pico-8 play session: mixed d-pad (fixed 12-tick cycle)

[t = 6 s] mixed d-pad (1.2s cycle ×~5): → ← ↑ ↓ + 🅾/❎ taps, ~6s
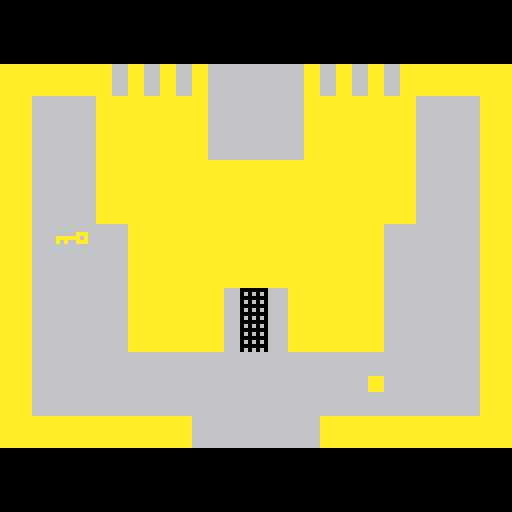

pico-8 cartridge
version 8
__lua__
--picolossal adventure
--version 2.0
--by mike killewald

--evil magician pixel art and animation by don behm
--add/drop sounds by dw817 (david w.)
--string->table unpacker by cheepicus

--a remake of and tribute to adventure by warren robinett for the atari video computer system

--code structure, construct definitions, sprite movement, collision, and animation routines copied from and/or
--very heavily influenced by dom8verse (by haunted tie)

--change log:
--2.0 code cleanup, token savings, changed chalice and secret room color cycle routines,
--    changed message in secret room, added new secrets with new ending and extended storyline,
--    added timer and statistics for new ending. 
--1.6 added collision flicker, grab object inside wall at edge of wall fix,
--    movement in belly of the beast fix, bridge grab-in-use fix, string->table unpacker provided
--    by cheepicus (thanks!!!), code clean up, and token reduction
--1.5 add/drop sound effect correction by dw817 (thanks, dude!)
--1.4 in game menu created, fix to black castle maze, nmsg transparency
--1.3 difficulty switch init fix, blue maze fix, code cleanup
--1.2 exits to nowhere peek fix
--1.1 exits to nowhere fix
--1.0 first release

debugstring = ""

-- wall sprite flags
fwall,hwall=0,1 -- full wall (red sprite flag), half wall (orange sprite flag)

-- color lists
allc,dragc={0,1,2,3,4,5,7,8,9,10,11,12,13,14,15},{0,1,2,4,7,9,13,14,15}

-- skin buffer for collision detection
skin=0.001

-- begin object constructs
_ball=function(rm,x,y)
	local obj=createobj(rm,x,y)
	obj.prm,obj.py,obj.hit.w,obj.hit.h,obj.spd=k[rm],y,4,4,2
	
	obj.update=function(this) 
		this.dir={x=0,y=0}
		-- player input detections
		if not displaymenu then
			if (btnp(5) and btnp(4)) displaymenu=true
			if (btn(0) and not btn(1)) this.dir.x=-1
			if (btn(1) and not btn(0)) this.dir.x=1
			if (btn(2) and not btn(3)) this.dir.y=-1
			if (btn(3) and not btn(2)) this.dir.y=1
			if btnp(4) and not btn(5) and obj.eqp then
				-- drop object at current position and play sound effect.
				obj.eqp=false
				sfx(1)
			end
		else
			-- in-game menu input detection
			if (btnp(0) or btnp(1)) displaymenu=false activeline=0
			if (btnp(2)) activeline-=1
			if (btnp(3)) activeline+=1
		end
		this.grab(this)
		-- added a small window where knubberrub is not grabbable by the player
		if ((knubberrub.fedup==0 or knubberrub.fedup>8) and not knubberrub.t and collide(this,knubberrub)) grab(this,knubberrub)
		if not this.dead then
			if exit(this) then
				scr=this.rm.scr
				if (wall(this) and not collide(this,bridge)) this.stuck=true
			end
			-- exit to nowhere fix
			if this.stuck then
				if this.dir.y!=0 then
					this.shake,this.pos.y=true,this.py-this.spd*this.dir.y						
				else
					this.pos.y,this.rm,this.stuck,this.shake=this.py,this.prm,false,false
					scr=this.rm.scr
				end
			end
			-- end exit to nowhere fix
			if (not wall(this) and not this.stuck) this.shake=false
			if not (em and em.atk) then  -- will freeze player when shot by em
				plcollision(this,true) -- move and check collisions on x axis
			  plcollision(this)	-- move and check collisions on y axis
			end
		else
 			-- player dead 
 			-- place player in stomach of murderous dragon
 			this.pos.x,this.pos.y=this.killedby.pos.x+2,this.killedby.pos.y+10 
 			-- when bat picks up murderous dragon, make sure we go with it
 			this.rm,this.shake=this.killedby.rm,true
 			scr=this.rm.scr
 		end
	end
	
	obj.grab=function(this)
		foreach(grabobj, function(obj)
			if (knubberrub.eqp!=obj and collide(this,obj)) grab(this,obj)
		end)
		if (knubberrub.eqp!=bridge and collide(this,bridge) and transparent(bridge)) grab(this,bridge) sfx(0)
	end
	
	obj.draw=function(this)
		if this.rm.dark then
			this.col=6 -- use this color for invisble/dark rooms
		else
			this.col=pget(0,16) -- get color of top left pixel of screen
		end
		local dx,dy=0,0
		if (this.shake and frame!=0) dx,dy=2,2
		rectfill(this.pos.x+this.dir.x*dx,this.pos.y+this.dir.y*dy,this.pos.x+3+this.dir.x*dx,this.pos.y+3+this.dir.y*dy,this.col)
	end
	
	return obj
end

_key=function(rm,x,y,c)
	local obj=createobj(rm,x,y)
	obj.col,obj.c,obj.spr,obj.hit.h,obj.type=c,0,16,3,"item"

	obj.draw=function(this)
		pal(14,this.col,0)
	end
	
	return obj
end

_sword=function(rm,x,y)
	local obj=createobj(rm,x,y)
	obj.spr,obj.hit.h,obj.type=49,5,"item"

	obj.draw=function(this)
		pal(14,10,0)
	end
	
	return obj
end

_magnet=function(rm,x,y)
	local obj=createobj(rm,x,y)
	obj.spr,obj.hit.h,obj.type=34,8,"item"

	obj.update=function(this)
		this.seek(this)
		exit(this)
	end
	
	obj.seek=function(this)
		foreach(this.want, function(obj)
			if not this.busy and obj.rm==this.rm then
				this.wanted=obj
				obj.attract,this.busy=true,true
			end
		end)
	end
	
	return obj
end

_bridge=function(rm,x,y)
	local obj=createobj(rm,x,y)
	obj.spr,obj.sprw,obj.sprh,obj.hit.w,obj.hit.h,obj.type=13,3,3,24,24,"item"
	
	return obj
end

_chalice=function(rm,x,y)
	local obj=createobj(rm,x,y)
	obj.spr,obj.sprh,obj.hit.h,obj.lvl3,obj.type,obj.cnt=32,2,9,{19,26},"item",0
	
	obj.update=function(this)
		this.col=randomcol(allc)
		rgate.col=this.col
		if pl.rm==k[30] and this.rm==k[30] then
			if (secrets==1) secrets=2
			k[30].exit.r=31
		elseif not em and not this.t and pl.rm==k[37] and pl.eqp==this and pl.pos.y<96 then
			if (secrets==2) secrets=3
			this.t=1
		end
		if this.t==1 then
			transform(49,1,5,2)
		elseif this.t==3 then
			 transform(32,2,9,false)
		end
		if (this.cnt==0 and this.t==2 and pl.eqp==this and not pl.dead) this.shoot(this)
		magnetism(this)
		exit(this)
	end

	obj.draw=function(this)
		pal(14,this.col,0)
	end
	
	obj.shoot=function(this)
		local x=7
		if (this.pos.x<pl.pos.x) x=0
		if (btnp(5)) b=_b(45,this.pos.x+x,this.pos.y+2) b.rm=this.rm this.cnt+=1 fired+=1
  end
  	
	return obj
end

_bat=function(rm,x,y)
	local obj=createobj(rm,x,y)
	obj.spd,obj.spr,obj.sprh,obj.sproff,obj.animspd,obj.frames,obj.hit.h,obj.fedup,obj.type=2,1,2,0,0.25,2,11,0,"item" -- typed as an item so player can grab it

	obj.update=function(this)
		if this.fedup==0 then
			this.seek=true
		else 
			this.fedup+=1
			if (this.fedup==230) this.fedup=0
		end
		this.anim(this)
		if (pl.eqp!=this) move(this)
		if this.seek then
			foreach(this.want, function(obj)
				if (not this.wanted and obj.rm==this.rm and this.eqp!=obj) this.wanted=obj
			end)
			if this.wanted and this.wanted.rm==this.rm and this.eqp!=this.wanted then
				this.steal(this)
			else
				this.wanted=false
			end
		end
		if ykey.t==1 then
			ykey.shake=true
			ykey.c+=1
			if ykey.c>=25 then
				ykey.t,ykey.spr,ykey.shake,this.t,this.cnt=2,0,false,3,0
				em=_em(45,ykey.pos.x-3,ykey.pos.y-10)
			end 
		end
		if not em and pl.rm==k[45] and not this.t then
			if (secrets==3) secrets=4
			this.rm=ykey.rm
			this.fedup,this.want,this.t=0,{ykey},1
		elseif this.eqp==ykey and this.t==1 then
			this.rm=k[45]
			this.pos.x,this.pos.y,this.dir.x,this.dir.y,this.t=0,54,1,0,2
		elseif this.t==2 and ykey.pos.x>58 then
			this.eqp,this.want,this.dir.x,this.dir.y=false,{},1,-1
			del(grabobj,ykey)
			if (this.pos.x==90) ykey.t=1 
		elseif this.t==3 then
			this.cnt+=1
			if (this.cnt>240 and this.rm!=pl.rm) this.dir.x,this.dir.y,this.cnt=flr(rnd(3)-1),sgn(sin(rnd(1))),0
			if (this.eqp==chalice) this.t=4
		end
		if exit(this) then
			if this.t==3 and pl.dead and this.eqp!=chalice then
				this.fedup,this.want,this.rm=0,{chalice},chalice.rm
			elseif this.t==4 then
				repeat
					this.rm=k[garden[flr(rnd(5)+1)]]
				until this.rm!=pl.rm
				chalice.rm,this.eqp,this.want,this.t=this.rm,false,{},6
				repeat 
					randompos(chalice)
				until not wall(chalice)
			elseif this.t==7 and not chalice.t then
				this.fedup,this.want,this.rm=0,{chalice,sword,bridge,ykey,wkey,bkey,rhindle,yorgle,grundle,magnet},chalice.rm
				if (this.eqp==chalice) this.rm,this.t=k[2],false
			end
		end
	end

	obj.steal=function(this)
		local i=this.wanted
		if pl.eqp!=this then
			this.dir.x=getdir(this.spd,i.pos.x,this.pos.x)
			this.dir.y=getdir(this.spd,i.pos.y,this.pos.y)
		end
		if collide(this,i) then
			if (pl.eqp==i) pl.eqp=false
			grab(this,i)
			this.seek,this.wanted,this.fedup=false,false,1
		end
	end

	obj.anim=function(this)
		this.sproff+=this.animspd
		-- fly animation contains 2 frames, so %2
		this.spr=1+this.sproff%2
		if (this.sproff==2) this.sproff=0
	end

	return obj
end

_dragon=function(rm,x,y,c)
	local obj=createobj(rm,x,y)
	obj.col,obj.spr,obj.sprh,obj.sproff,obj.animspd,obj.frames,obj.hit.h,obj.fear,obj.fi,obj.want,obj.wi,obj.weak,obj.type=c,3,3,0,0.25,2,20,{},1,{pl},1,sword,"dragon"

	obj.update=function(this)
		if (pl.rm==this.rm) this.wi=1 
		if not this.dead then
			if ldiff=="a" then
				this.atkwait=6 -- about 1.5 seconds
			else
				this.atkwait=15 -- about 3 seconds
			end
			if not this.atk then
				if pl.rm==this.rm and not pl.dead and this.weak then
					if collide(this,this.weak) then
						this.dead,this.hit.h=true,17 
						sfx(2)
					end
				end
				if not this.killedplayer then
					this.spr=3
					if (knubberrub.eqp!=this) move(this)
					if (this.want[this.wi].rm==this.rm) this.guard(this)
					if (#this.fear>0 and this.fear[this.fi].rm==this.rm) this.flee(this)
					if collide(this,pl) then 
						this.atk,this.pos.x,this.pos.y=true,pl.pos.x,pl.pos.y
						sfx(3)
					end
				end
			else
				-- attack!
				this.sproff+=this.animspd
				if this.sproff>this.atkwait then
					this.kill(this)
					this.atk,this.sproff=false,0
				end
			end
			if #this.fear>0 then
				if (this.fear[this.fi].rm!=this.rm) this.fi+=1 
				if (this.fi>#this.fear) this.fi=1
			end
			if (this.want[this.wi].rm!=this.rm) this.wi+=1
			if (this.wi>#this.want) this.wi=1
		end
		if (exit(this)) this.fi=1 this.wi=1
		if (this.update2) this.update2(this)
	end
	
	obj.draw=function(this)
		pal(14,this.col,0) 
		if not this.dead then
			if this.atk then
				this.spr=4
				palt(15,true)
			else
				this.spr,this.eat=3,false
			end
		else
			-- dragon slayed
			this.spr=5
			palt(15, true)
		end
	end
	
	obj.flee=function(this)
		this.dir.x=getdir(this.spd,this.pos.x,this.fear[this.fi].pos.x)
		this.dir.y=getdir(this.spd,this.pos.y,this.fear[this.fi].pos.y)
	end
	
	obj.guard=function(this)
		this.dir.x=getdir(this.spd,this.want[this.wi].pos.x,this.pos.x)
		this.dir.y=getdir(this.spd,this.want[this.wi].pos.y,this.pos.y,false,true)
	end
	
	obj.kill=function(this)
		if collide(this,pl) then
			sfx(4)
			pl.dead,this.killedplayer,pl.killedby=true,true,this
		end
	end
	add(collideobj,obj)
	return obj
end

-- stone dragons
_sd=function(rm,x,y,c)
	local obj=_dragon(rm,x,y,c)
	obj.weak,obj.spd,obj.type2=false,0,"stone"
	
	obj.update2=function(this)
		trigd(this)
		if chalice.t==2 and this.spd!=0 then
			if rdiff=="a" then
				this.fear={chalice}
			else
				this.fear={}
			end			
		end
	end
end

-- frozen dragons
_fd=function(rm,x,y,c)
	local obj=_dragon(rm,x,y,c)
	obj.weak,obj.spd,obj.type2=false,0,"frozen"
	
	obj.update2=function(this)
		trigd(this)
		if not this.t and pl.rm==this.rm and pl.pos.x>=30 and pl.pos.x<=94 and pl.pos.y>=42 and pl.pos.y<=80 then
			if (this.sproff==0) this.atk=true sfx(3)
		end
	end
end

_gate=function(k,rm,x,y,c)
	local obj=createobj(rm,x,y)
	obj.col,obj.spr,obj.hit.w,obj.hit.h,obj.locked,obj.type,obj.animspd,obj.off,obj.drawoverride=c,33,7,16,true,"gate",0.25,3,true

	obj.update=function(this)
		if not this.locked then
			this.hit.h=4 
			unlock(this)
			-- roll up the gate
			if this.off>0 then 
				this.off-=this.animspd
			elseif this.off<=0 and collide(this,k) and pl.dir.y==1 then
				this.locked=true
			end
		end
		if this.locked then
			lock(this)
			-- roll down the gate
			if this.off<3 then
				this.off+=this.animspd
			else
				this.hit.h=16
				if collide(this,k) then
					this.locked=false
				end
			end
		end
	end
	
	obj.draw=function(this)
		pal(14,this.col,0)
		for i=0,this.off do
			spr(this.spr,this.pos.x,this.pos.y+4*i,1,1)
		end
	end

	return obj
end

_missile=function(rm,x,y)
	local obj=createobj(rm,x,y)
	obj.spr,obj.hit.w,obj.hit.h,obj.col,obj.type,obj.update,obj.drawoverride=50,2,96,0,"wall",false,true

	obj.draw=function(this)
		pal(14,this.col,0) 
		for i=0,11 do
			spr(this.spr,this.pos.x,this.pos.y+i*8,1,1)
		end
		pal(14,14,0) 
	end

	return obj
end

_dot=function(rm,x,y)
	local obj=createobj(rm,x,y)
	obj.hit={x=-1,y=-1,w=3,h=3}
	obj.type="dot"          

	obj.update=function(this)
		exit(this)
	end
	
	obj.draw=function(this)
		pal(14,6,0)
		circ(this.pos.x,this.pos.y,0,14) 
		pal(14,14,0)
	end

	return obj
end

_msg=function(rm,x,y)
	local obj=createobj(rm,x,y)
	obj.hit.y,obj.hit.h,obj.coloff,obj.colspd,obj.col,obj.update,obj.drawoverride=2,94,0,0.35,{12,12,13,2,1,1,2,13,12},false,true

	obj.draw=function(this)
		-- cycle colors
		this.coloff+=this.colspd
		pal(14,this.col[flr(this.coloff%9)],0)
		if this.coloff<48 then
			this.spr={64,65,66}
		elseif this.coloff>=48 and this.coloff<96 then
			this.spr={67,68,69}
		end
		spr(this.spr[1],this.pos.x,this.pos.y,1,4)
		spr(this.spr[2],this.pos.x,this.pos.y+32,1,4)
		spr(this.spr[3],this.pos.x,this.pos.y+64,1,4)
		if (this.coloff>=96) this.coloff=0
		pal(14,14,0)
	end
	
	return obj
end

-- magic bullet
_b=function(rm,x,y)
	local obj=createobj(rm,x,y)
	obj.hit.w,obj.hit.h,obj.spd=1,1,3
	
	obj.update=function(this)
		if (pl.eqp==chalice) obj.dir.x=getdir(this.spd,chalice.pos.x,pl.pos.x,true)
		move(this)
		if exit(this) or wall(this) then 
			this.del(this)
		elseif em and em.t==1 and collide(this,em) then
			hit+=1
			em.shot=true
			this.del(this)
		end
	end
	
	obj.draw=function(this)
		rectfill(this.pos.x,this.pos.y,this.pos.x+1,this.pos.y+1,randomcol(allc))
	end
	
	obj.del=function(this)
		del(objects,this)
		if (chalice.cnt!=0) chalice.cnt-=1
	end
	
	return obj
end

-- evil magician	
_em=function(rm,x,y)
	local obj=createobj(rm,x,y)
	obj.spr,obj.sproff,obj.animspd,obj.c,obj.atkc,obj.hit.x,obj.hit.w,obj.hit.h,obj.sprh,obj.sprw,obj.s,obj.shake=72,0,1,0,0,4,10,16,2,2,0,true
		
	obj.update=function(this)
		this.c+=1
		if not this.t and this.c>30 then
			randompos(this)
			this.t,this.spr,this.c,this.shake=1,70,0,false
	  end
	  if this.t==1 then
			if pl.pos.x>this.pos.x+this.hit.x+this.hit.w then
				obj.fx=true
			elseif pl.pos.x+3<this.pos.x then 
				obj.fx=false
			end
			if this.shot then 
				this.s+=1
				this.atk,this.shot=true,false
			end
			if this.atk then
				this.shake,this.spr=true,74
				this.atkc+=1			
			else
				this.shake,this.spr,this.atkc=false,70,0
			end
			if (this.atkc>15) this.atk=false
			if this.atkc==10 then
				pl.eqp=false
				if level==3 then
					-- level 3: place chalice/sword in random lair room 
				  while chalice.rm==pl.rm do
					  chalice.rm=k[lair[flr(rnd(6)+1)]]
				  end
				end
				-- place chalice/sword in random position in the room, but don't place it inside a wall
				repeat
					randompos(chalice)
				until not wall(chalice)	
			end
	 		foreach(lair,function(o)
	 			if (pl.rm==k[o] and not this.atk) this.rm=pl.rm
	 		end)
	 		if (this.s==5) this.t,this.c,this.atk=2,0,false  -- 5 shots needed to kill em
	 		if (collide(this,pl) or collide(this,chalice)) randompos(this)
			if this.c==15 or this.c==30 then 
				if (not this.shot and not this.atk) randompos(this)
				if this.c==30 then
					this.c=0
					if pl.rm==this.rm and not pl.dead then
						bd=_dragon(45,this.pos.x,this.pos.y,randomcol(dragc))
				 		bd.rm,bd.weak,bd.type2,bd.dcnt=this.rm,chalice,"boss",0
				 	end
				end
			end
		elseif this.t==2 then
			this.shake,this.spr,this.pos.x,this.pos.y=true,72,56,55
			if (this.c>25) this.c,this.t=0,3
		elseif this.t==3 then
			this.shake=false
			if this.spr!=109 then
				 this.anim(this)
			else
				ykey.rm,ykey.pos.x,ykey.pos.y,ykey.spr,chalice.t,this.t,knubberrub.t,k[50].exit.l,k[49].exit.b=this.rm,this.pos.x+3,this.pos.y+12,16,3,4,7,37,37
				add(grabobj,ykey)
		 	end
		end
	end
	
	obj.draw2=function(this)
		if this.atk and this.t==1 and chalice.rm==this.rm then
			if frame!=0 and this.atkc<10 then
				local xoff=2
				if (this.fx) xoff=12
				line(this.pos.x+xoff,this.pos.y+7,chalice.pos.x+4,chalice.pos.y+2,randomcol(allc))
			end
		end
	end
	
	obj.anim=function(this)
		if (this.spr<103) this.spr=103
		this.sproff+=this.animspd
		-- animation contains 4 frames, so %4
		if this.sproff%4==0 then
			this.spr+=2
		end
	end
	
	return obj
end
-- end object constructs


-- create a defualt object
function createobj(r,x,y)
	local o={}
	--further token savings can be done here if needed.
	o.rm=k[r]
	o.pos={x=x,y=y}
	o.off={x=0,y=0}
	o.grab={x=0,y=0}
	o.dir={x=0,y=0}
	o.spd=1 -- default speed for magnet attract
	o.hit={x=0,y=0,w=8}
	o.sprw=1
	o.sprh=1
	o.lvl3={1,29}
	
	-- defining update inside a construct overrides this
	o.update=function(this)
		magnetism(this)
		exit(this)
	end
	
	add(objects,o)
	return o
end

-- cond3==true for bullets only
-- cond4==true for hop (only on dragon movement)
function getdir(spd,cond1,cond2,cond3,cond4)
	local dir
	if cond1<cond2 and cond2-cond1>=spd then
		dir=-1
	elseif cond3 or (cond1>cond2 and cond1-cond2>=spd) then
		dir=1
	elseif cond4 and cond1==cond2 then
		dir=1
	else
		dir=0 
	end
	return dir
end

function move(o)
	o.pos.x+=o.dir.x*o.spd
	o.pos.y+=o.dir.y*o.spd	
end

function equip(p,o)
	if p.eqp==o then
		o.rm=p.rm		
		o.pos.x=p.pos.x-o.off.x+4*o.grab.x
		o.pos.y=p.pos.y-o.off.y+4*o.grab.y
	end
end

function grab(p,o)
	p.eqp=o
	o.off.x=p.pos.x-o.pos.x
	o.off.y=p.pos.y-o.pos.y
	if p.dir.x==0 and p.dir.y==0 then
		o.grab=o.dir
	else 
		o.grab=p.dir
	end
	if (p==pl) sfx(0)
end

function unlock(o)
	o.rm.exit.ci=o.rm.ci -- make castle in available
	k[o.rm.ci].exit.co=o.rm.co -- make castle out available
end

function lock(o)
	o.rm.exit.ci=false -- make castle in unavailable
	k[o.rm.ci].exit.co=false -- make castle out unavailble
end

-- cond1==true for x-axis
function plcollision(o,cond1)
	local buffer
	local collision
	if cond1 then
		buffer=o.pos.x
		o.pos.x+=o.dir.x*o.spd
	else
		buffer=o.pos.y
		o.pos.y+=o.dir.y*o.spd
	end
	if cond1 or not collide(o,bridge) or o.eqp==bridge or knubberrub.eqp==bridge then 
		if wall(o) then
			--debugstring="wall()"
			o.grab(o)
			o.shake,collision=true,true
		end
	end
	foreach(collideobj, function(obj)
		if obj.type=="gate" and not obj.locked then
			-- skip gate collision when unlocked
		elseif cond1 and obj==k3 and secret() then
			if (secrets==0) secrets=1
			k[3].exit.r=30
			-- skip k3 barrier x collision
		elseif (obj.type!="dragon" and collide(o,obj)) or
		((obj.spr==4 or (obj.spr==5 and not o.eqp)) and collide(o,obj) and transparent(obj)) then
			-- allows for collisions with locked gates, "missle" barriers, and thng
			-- allows for transparent collisions with dragon attack/dead sprites
			--debugstring="collide()"
			o.shake,collision=true,true
		end
	end)
	if collision and cond1 then
		o.pos.x=buffer
	elseif collision then
		o.pos.y=buffer
	end
end

-- detect collision on full or half wall map tiles
function wall(o)
	local d=false
	local scrx,scry=o.rm.scr.x*16,o.rm.scr.y*12 -- generate sprx values 0-15, generate spry values 0-15
	-- top left corner
	mspr=mget(flr((o.pos.x + o.hit.x)/8 + scrx + skin),flr((o.pos.y + o.hit.y)/8 + scry + skin)) -- get map tile sprite
	if (o.pos.x+o.hit.x>=0 and o.pos.y+o.hit.y>=16) d=chktile(o,mspr,0)
	-- top right corner
	if d==false then
		mspr=mget(flr((o.pos.x + o.hit.x + o.hit.w)/8 + scrx - skin),flr((o.pos.y + o.hit.y)/8 + scry + skin))
		if (o.pos.x+o.hit.x+o.hit.w<=128 and o.pos.y+o.hit.y>=16) d=chktile(o,mspr,1)
	end
	-- bottom left corner
	if d==false then
		mspr=mget(flr((o.pos.x + o.hit.x)/8 + scrx + skin),flr((o.pos.y + o.hit.y + o.hit.h)/8 + scry - skin))
		if (o.pos.x+o.hit.x>=0 and o.pos.y+o.hit.y+o.hit.h<=112) d=chktile(o,mspr,2)
	end
	-- bottom right corner
	if d==false then
		mspr=mget(flr((o.pos.x + o.hit.x + o.hit.w)/8 + scrx - skin),flr((o.pos.y + o.hit.y + o.hit.h)/8 + scry - skin))
		if (o.pos.x+o.hit.x+o.hit.w<=128 and o.pos.y+o.hit.y+o.hit.h<=112) d=chktile(o,mspr,3)
	end
	return d
end

-- takes a map tile sprite and returns true if fwall flag set. if hwall flag is set, check pixel color under each corner of 
-- player and returns true if pixel color is not transparent (color 6 light grey) before any color cycling
function chktile(o,spr,corner)
	if fget(spr,fwall) then
		return true
	elseif fget(spr,hwall) then
		local pcol,sprx,spry=0,spr%16,flr(spr/16) -- generate sprx values 0-15, generate spry values 0-15
		if corner==0 then -- top left corner
			pcol=sget(sprx*8+o.pos.x%8,spry*8+o.pos.y%8)
		elseif corner==1 then --top right corner
			pcol=sget(sprx*8+(o.pos.x+3)%8,spry*8+o.pos.y%8)
		elseif corner==2 then -- bottom left corner
			pcol=sget(sprx*8+o.pos.x%8,spry*8+(o.pos.y+3)%8)
		else -- bottom right corner
			pcol=sget(sprx*8+(o.pos.x+3)%8,spry*8+(o.pos.y+3)%8)
		end
		if (pcol!=6) return true
	end
	return false
end

-- this is used for checking transparancy when player collides with another object's sprite
function transparent(o)
	-- locate o.spr on sprite sheet and determine sprx,spry coordinates
	-- sprite sheet is 16 sprites wide (sprx) by 16 sprites high (spry)
	-- and calculate player top left position within sprite
	local sprx,spry=o.spr%16,flr(o.spr/16)
	local pcol,x,y,w,h=6,pl.pos.x-(o.pos.x+o.hit.x),pl.pos.y-(o.pos.y+o.hit.y),o.hit.w-1,o.hit.h-1
	-- check pl top left corner
	if x>=0 and x<=w and y>=0 and y<=h then
		pcol=sget(sprx*8+x+o.hit.x,spry*8+y+o.hit.y)
	end
	-- check pl top right corner
	if pcol==6 and x+3>=0 and x+3<=w and y>=0 and y<=h then
		pcol=sget(sprx*8+x+3+o.hit.x,spry*8+y+o.hit.y)
	end
	-- check pl bottom left corner
	if pcol==6 and x>=0 and x<=w and y+3>=0 and y+3<=h then
		pcol=sget(sprx*8+x+o.hit.x,spry*8+y+3+o.hit.y)
	end
	-- check pl bottom right corner
	if pcol==6 and x+3>=0 and x+3<=w and y+3>=0 and y+3<=h then
		pcol=sget(sprx*8+x+3+o.hit.x,spry*8+y+3+o.hit.y)
	end
	if pcol!=6 then
		return true
	else
		return false
	end
end
	
-- detect if 2 objects with hitbox are colliding
function collide(o, o2)
	if o.rm == o2.rm and o2.pos.x+o2.hit.x+o2.hit.w > o.pos.x+o.hit.x and -- o2 right edge > o left edge and
		o2.pos.y+o2.hit.y+o2.hit.h > o.pos.y+o.hit.y and -- o2 bottom edge > o top edge and 
		o2.pos.x+o2.hit.x < o.pos.x+o.hit.x+o.hit.w and -- o2 left edge < o right edge and
		o2.pos.y+o2.hit.y < o.pos.y+o.hit.y+o.hit.h then -- o2 top edge < o bottom edge
		return true
	else
		return false
	end
end

-- moves desired object toward magnet
function magnetism(o)
	if not magnet.busy or o.attract then
		if magnet.wanted==o and o.rm==magnet.rm and pl.eqp!=o and knubberrub.eqp!=o then
			o.attract=true
			magnet.busy=true
			o.dir.x=getdir(o.spd,magnet.pos.x,o.pos.x)
			o.dir.y=getdir(o.spd,magnet.pos.y+8,o.pos.y)
			move(o)
			if o.pos.x==magnet.pos.x and o.pos.y==magnet.pos.y+8 then
				magnet.busy=false
			end
		end
		-- handle case where magnet leaves the room
		if o.rm!=magnet.rm then 
			o.attract=false
			magnet.busy=false 
		end
	end
end

function exit(o)
	-- check left exit
	if o.rm.exit.l and o.pos.x+o.hit.x<0 then
		if (o.prm) o.prm=o.rm
		o.rm=k[o.rm.exit.l]
		o.pos.x=128-o.hit.w-o.hit.x
		return true
	-- check right exit
	elseif o.rm.exit.r and o.pos.x+o.hit.x>124 then
		if (o.prm) o.prm=o.rm
		o.rm=k[o.rm.exit.r]
		o.pos.x=0-o.hit.x
		return true
	-- check top exit
	elseif o.rm.exit.t and o.pos.y+o.hit.y<16 then
		if (o.prm) o.prm=o.rm
		if (o.py) o.py=16
		o.rm=k[o.rm.exit.t]
		o.pos.y=112-o.hit.h-o.hit.y
		return true
	-- check castle entrance
	elseif o.rm.exit.ci and o.pos.x>=60 and o.pos.x<=64 and o.pos.y<=72 and o.pos.y>56 then
		if (o.prm) o.prm=o.rm
		o.rm=k[o.rm.exit.ci]
		o.pos.y=112-o.hit.h-o.hit.y
		return true
	-- check castle exit
	elseif o.rm.exit.co and o.pos.x+o.hit.x>=48 and o.pos.x+o.hit.x<=76 and o.pos.y+o.hit.y>108 then
		if (o.prm) o.prm=o.rm
		o.rm=k[o.rm.exit.co]
		o.pos.x=62 o.pos.y=74
		return true
	-- check bottom exit
	elseif o.rm.exit.b and o.pos.y+o.hit.y>108 then
		if (o.prm) o.prm=o.rm
		if (o.py) o.py=108
		o.rm=k[o.rm.exit.b]
		o.pos.y=16-o.hit.y
		return true
	else
		return false
	end
end

function secret()
	local s=false
	if pl.rm==k[3] and md.rm==k[3] then
		foreach(objects, function(obj)
			if (obj.rm==k[3] and (obj.type=="item" or obj.type=="dragon")) s=true
		end)
	end
	return s
end

function transform(endspr,endsprh,endhith,endt)
	if not chalice.c then
		chalice.c,chalice.shake=0,true
		pl.eqp=false
		del(grabobj,chalice)
	end
	chalice.c+=1
	if chalice.c>30 and chalice.c<=60 then
		if frame!=0 then
			chalice.spr,chalice.sprh=32,2
		else
			chalice.spr,chalice.sprh=102,2
		end
	elseif chalice.c>60 and chalice.c<=90 then
		chalice.spr,chalice.sprh,chalice.hit.h,chalice.fx=endspr,endsprh,endhith,1
		add(grabobj,chalice)
	elseif chalice.c>90 then
		chalice.t,chalice.shake,chalice.c=endt,false,false
	end
end
	
function trigd(o)
	if (o.t==1) awoken+=1 o.t=2
	if (not o.t and o.atk) o.spd=1 o.col=randomcol(dragc)
	if (not o.t and not o.atk and o.spd!=0) o.t=1
	if (chalice.t==2 and o.spd!=0) o.weak=chalice
	if (not chalice.t) o.weak=false
end

function randompos(o)
	local nx,ny=flr(rnd(112))+6,flr(rnd(68))+22
	o.pos.x,o.pos.y=nx,ny
end 

function randomcol(clist)
	return clist[flr(rnd(#clist)+1)]
end

function reincarnate()
	reinc+=1
	pl.shake,pl.rm=false,k[17]
	pl.prm=pl.rm
	scr=pl.rm.scr
	pl.pos.x,pl.pos.y,pl.dir.x,pl.dir.y=62,90,0,0
	pl.py=pl.pos.y
	pl.dead,pl.eqp,pl.killedby=false,false,false
	if (knubberrub.t==6) knubberrub.t=3
	if (em and em.s<5) em.s=0
	foreach(objects, function(obj)
		if obj.type2=="stone" or obj.type2=="frozen" or obj.type2=="boss" then
			del(objects, obj)
			del(collideobj,obj)
		elseif obj.type=="dragon" then
			obj.dead=false obj.killedplayer=false obj.hit.h=20
		end
	end)
	initdragons()
end

function toggleldiff()
	if ldiff=="a" then
		ldiff,ldiffstr="b",ldiffstrb
	else
		ldiff,ldiffstr="a",ldiffstra
	end
end

function togglerdiff()
	if rdiff=="a" then
		rdiff,rdiffstr="b",rdiffstrb
		yorgle.fi,yorgle.fear=1,{ykey}
		grundle.fi,grundle.fear=1,{}
		rhindle.fi,rhindle.fear=1,{}
	else
		rdiff,rdiffstr="a",rdiffstra
		yorgle.fi,yorgle.fear=1,{sword,ykey}
		grundle.fi,grundle.fear=1,{sword}
		rhindle.fi,rhindle.fear=1,{sword}
	end
end

function center(s,y,c)
	print(s,(128-#s*4)/2,y,c)
end

function showmenu()
	local menux,menuy=31,42
	local menutxt={"reincarnate",ldiffstr,rdiffstr,"reset cart","exit menu"}
	local line,linecolor=0,0
	if (not activeline) activeline=0
  if (activeline < 0) activeline=#menutxt-1
  if (activeline > #menutxt-1) activeline=0
  if btnp(4) and not btn(5) then
		if activeline==0 then
			reincarnate()
			displaymenu,activeline=false,false
		elseif activeline==1 then
			toggleldiff()
		elseif activeline==2 then
			togglerdiff()
		elseif activeline==3 then
			displaymenu,activeline=false,false
			_init()
		else
			displaymenu,activeline=false,false
		end				
	end
	rectfill(menux,menuy,menux+64,menuy+#menutxt*6+6,13)
	rect(menux,menuy,menux+64,menuy+#menutxt*6+6,5)
	foreach (menutxt, function(obj)
		if line==activeline then
			if pl.col==6 then
				linecol=9
			else
				linecol=pl.col
			end
		else
			linecol=6
		end
		center(obj,menuy+4+line*6,linecol)
		line+=1
	end)
end

function _update()
	debugstring="mem:"..stat(0)
	if rungame then
		if not endgame then
			if (timer < 32400) timer += 1/30
			foreach(objects, function(obj) 
				if (obj.update) obj.update(obj)
				if (obj.type=="item" or obj.type=="dot") equip(pl,obj)
				if (obj.type=="item" or obj.type=="dragon") equip(knubberrub,obj)
				if obj.type2=="boss" then
					if (em.t==2) obj.dead=true
					if obj.dead then
						 obj.dcnt+=1
						 if (em.t==1) slayed+=1
					end
					if (obj.dcnt>8) del(objects,obj) del(collideobj,obj)
					if (not pl.dead and obj.killedplayer) obj.killedplayer=false
				end
				if em and em.t==4 and ykey.t==2 then
					if obj!=yorgle and obj.type=="dragon" then
						foreach(obj.fear,function(obj2)
							if (obj2==ykey) obj.r=true
						end) 
						if (not obj.r) add(obj.fear,ykey)
					end
				end		
			end)
		else
			-- end game
			chalice.update(chalice)
			if (btnp(4) and btnp(5)) _init()
		end
	else
		-- menu screen input detection
		if btnp(5) then
			if level==3 then
				level=1
			else
				level+=1
			end
		elseif btnp(4) then
			scr=pl.rm.scr 
			rungame=true
			initgame()
		end 
	end
	if endgame and playmusic==true then
		playmusic=false
		music(0)
	end	
end

function _draw()
	cls(6) -- light grey
	palt(0,false) -- black not transparent
	palt(6, true) -- light grey is transparent 
	if rungame then
		if frame==0 then
			frame+=1
		else
			frame=0
		end
		-- check if invisible/dark room
		if pl.rm.dark then
			rectfill(pl.pos.x-16,pl.pos.y-16,pl.pos.x+19,pl.pos.y+19,9) -- turn on "flashlight" 
			drawobjects() -- draw all objects so they are "under" the map (accurate to original)
			pal(14,6,0)
			drawmap()
			pal(14,14,0)
		else
			-- regular non-invisible rooms
			drawmap()
			drawobjects() -- draw objects last so they are "on top" of the map
		end
	else
		-- draw level select screen
		scr={x=7,y=1} 
		drawmap()
		spr(50+level,60,56,1,1)
	end

	-- achieve 4:3
	rectfill(0,0,127,15,0)
	rectfill(0,112,127,127,0)
	
	-- draw boss health bar
	if em and em.s < 5 then 
		if em.s == 4 then
			barcolor = 10
		else
			barcolor = 13
		end
		rectfill(102,8,127,12,5)
		rectfill(102,8,127-em.s*6,12,barcolor)
	end
	--print(timer,100,8,13)
	if (displaymenu) showmenu()
	if (endgame and secrets!=0) theend()
end

function drawmap()
	-- draw room from kingdom map
	-- check if chalice in yellow castle
	if chalice.rm==k[18] and pl.rm==k[18] then
		-- cycle yellow castle wall color before map is drawn
		ycoff+=ycspd
		yc=ycoff%16
		pal(10,yc,0) 
		endgame=true
	end
	map(0+scr.x*16,2+scr.y*12,0,16,16,12)
	pal(10,10,0) -- yellow back to yellow 
end

function drawobjects()
	-- launch draw() method on each object
	foreach(objects, function(obj) 
		if pl.rm==obj.rm and obj!=em then
			if (obj.draw) obj.draw(obj) -- get object specific pre-draw code
			-- and also do this, if conditions apply
			if obj.spr and not obj.drawoverride then
				drawspr(obj)
			end
		end
	end)
	if (em and pl.rm==em.rm) drawspr(em) -- place em on top of all other objects
end

function drawspr(obj)
	local ox=0
	local oy=0
	local s=flr(rnd(4))
	if obj.shake then
		ox=flr(rnd(2))
		oy=flr(rnd(2))
  	if (s==1) ox=-ox
  	if (s==2) ox,oy=-ox,-oy
  	if (s==3) oy=-oy
  end
	spr(obj.spr,obj.pos.x+ox,obj.pos.y+oy,obj.sprw,obj.sprh,obj.fx,obj.fy) 
	if (obj.draw2) obj.draw2(obj)
	pal(14,14,0)
	palt(15,false)
end

function theend()
	seconds=timer
	hours=0
	minutes=0
	while seconds>3599 do
		seconds-=3600
		hours+=1
	end
	while seconds>59 do
		seconds-=60
		minutes+=1	
	end
	elapsed=""
	if hours !=0 then
		elapsed=hours..":"
		if (minutes<10) elapsed=elapsed.."0"
		elapsed=elapsed..minutes..":"
		if (seconds<10) elapsed=elapsed.."0"
	elseif minutes !=0 then
		elapsed=minutes..":"
		if (seconds<10) elapsed=elapsed.."0"
	end 
	elapsed=elapsed..seconds
	padding = ""
	for i=1,15-#elapsed do
		padding = padding.." "
	end
	if secrets>1 then
		center("level: "..level..padding..elapsed,29,13)
		center("secrets found: "..secrets.."/4",41,13)
		center("reincarnations: "..reinc,47,13)
		center("dragons awoken: "..awoken,53,13)
		if secrets>2 then
			center("shots fired/hit: "..fired.."/"..hit,65,13)
			if (fired!=0) accuracy=hit/fired*100
			center("accuracy: "..accuracy.."%",71,13)
			if (secrets>3) center("boss dragons slayed: "..slayed,83,13)
		end
	end
end

function initdragons()
	-- further token savings available here
	sd1,sd2,sd3,sd4,sd5,sd6,sd7,sd8,sd9=_sd(31,111,33,5),_sd(31,111,75,5),_sd(32,15,55,5),_sd(32,105,55,5),_sd(35,23,68,5),_sd(35,97,68,5),_sd(36,89,54,5),_sd(34,47,48,5),_sd(34,79,64,5) -- token saving
	fd1=_fd(37,17,74,12)
	fd2,fd3,fd4,fd5=fdg(38,4)
	fd6,fd7,fd8,fd9=fdg(39,4)
	fd10,fd11,fd12,fd13=fdg(40,4)
	fd14,fd15,fd16,fd17=fdg(41,4)
	fd18,fd19,fd20=fdg(42,3)
	fd21,fd22,fd23=fdg(43,3)
	fd24,fd25,fd26=fdg(44,3)
end

function fdg(r,n)
	local f1=_fd(r,17,34,12)
	local f2=_fd(r,103,34,12)
	local f3=_fd(r,103,74,12)
	if n==4 then
		local f4=_fd(r,17,74,12)
		return f1,f2,f3,f4
	else
		return f1,f2,f3
	end
end

function initgame()
	if level==2 then
		restorekingdom()
		-- set level2 object locations 
		ykey.rm,bkey.rm,wkey.rm,sword.rm,bridge.rm,chalice.rm,magnet.rm,knubberrub.rm,yorgle.rm,rhindle.rm,grundle.rm=k[9],k[25],k[6],k[17],k[11],k[20],k[14],k[2],k[25],k[20],k[4] -- token saving
	elseif level==3 then
		restorekingdom() 
		foreach({ykey,bkey,wkey,sword,bridge,chalice,magnet,knubberrub,yorgle,grundle,rhindle}, function(obj)
			-- generate random number, check if within limits, set room number
			local room=0
			while room<obj.lvl3[1] or room>obj.lvl3[2] do
				room=flr(rnd(30))
			end
			obj.rm=k[room]
		end)
	end
end

function restorekingdom()
	-- further token savings available here
	k[1].exit.b,k[2].exit.b,k[3].exit.b,k[28].exit.b,k[29].exit.t,k[27].exit=15,17,10,12,12,{l=22,r=22,t=22,b=22,co=16} -- token saving
	ykey.pos.x,ykey.pos.y,bkey.pos.x,bkey.pos.y,wkey.pos.x,wkey.pos.y,sword.pos.x,sword.pos.y,bridge.pos.x,bridge.pos.y,chalice.pos.x,chalice.pos.y,magnet.pos.x,magnet.pos.y=22,56,23,56,20,58,20,88,52,66,36,88,96,88 -- token saving
	knubberrub.pos.x,knubberrub.pos.y,knubberrub.dir.x,knubberrub.dir.y,yorgle.pos.x,yorgle.pos.y,yorgle.dir.x,yorgle.dir.y,rhindle.pos.x,rhindle.pos.y,rhindle.dir.x,rhindle.dir.y,grundle.pos.x,grundle.pos.y,grundle.dir.x,grundle.dir.y=48,72,-1,1,56,88,-1,1,56,88,-1,1,88,88,-1,1 -- token saving
end

-- string->table unpacker provided by cheepicus (thanks again!!) to reduce tokens
function unpack(s)
	local a={}
	local key,val,l,vi,c,j,i
	l=1 vi=1 i=1
	repeat
		if i==#s+1 then c=","
		else c=sub(s,i,i) end
		if c=="{" then
			-- recurse and advance
			val,j=unpack(sub(s,i+1))
			i=l+j-1
			l=i
			-- note val is carried over and processed with the "," which should follow
		elseif c=="=" then
			key=sub(s,l,i-1)
			l=i+1
		elseif c=="," or c=="}" then
			if not val then
	 			val=sub(s,l,i-1)
				local fc=sub(val,1,1)
				if fc=="-" or (fc>="0" and fc<="9") then
					val=val*1
					-- cover for a bug in string conversion
					if(val<0) val=band(val,bnot(shr(1,16)))
				elseif val=="#t" or val=="#f" then
					val= (val=="#t")
				end
			end
			l=i+1
			if not key then
				key=vi
				vi+=1
			end
			if val!="" then
				a[key]=val
			end
			if(c=="}") return a,i+1
			key=false
			val=false
		end
		i+=1
	until i>#s+1
	return a
end

function _init()
	-- global timer set up
	timer=0
	
	--further token savings avail in this function if needed
	--yellow castle color cycling at end of game
	yc,ycoff,ycspd,frame,rungame,endgame,playmusic,level,ldiff,ldiffstra,ldiffstrb,rdiff,rdiffstra,rdiffstrb=0,0,0.5,0,false,false,true,1,"a","instant attack","delayed attack","a","all fear sword","no sword fear" -- token saving
	ldiffstr,rdiffstr=ldiffstra,rdiffstra -- token saving
	 
	k={}
	k[1]=unpack("scr={x=3,y=4},exit={t=8,r=2,b=16,l=3}") -- light green hall under blue maze
	k[2]=unpack("scr={x=4,y=4},exit={t=17,r=3,b=5,l=1}") -- dark green hall below yellow castle
	k[3]=unpack("scr={x=5,y=4},exit={t=6,r=1,b=29,l=2}") -- dark orange hall above invisible maze
	k[4]=unpack("scr={x=2,y=2},exit={t=16,r=5,b=7,l=6}") -- blue maze top center 
	k[5]=unpack("scr={x=1,y=4},exit={t=29,r=6,b=8,l=4}") -- blue maze left side
	k[6]=unpack("scr={x=2,y=4},exit={t=7,r=4,b=3,l=5}") -- blue maze bottom center
	k[7]=unpack("scr={x=2,y=3},exit={t=4,r=8,b=6,l=8}") -- blue maze center 
	k[8]=unpack("scr={x=3,y=3},exit={t=5,r=7,b=1,l=7}") -- entrance to blue maze
	k[9]=unpack("scr={x=6,y=1},exit={t=10,r=10,b=11,l=10},dark=1") -- invisible maze center
	k[10]=unpack("scr={x=6,y=0},exit={t=3,r=9,b=9,l=9},dark=1") -- entrance to invisible maze
	k[11]=unpack("scr={x=6,y=2},exit={t=9,r=12,b=28,l=13},dark=1") -- invisible maze bottom
	k[12]=unpack("scr={x=7,y=2},exit={t=28,r=13,b=29,l=11}") -- a blue side hall 
	k[13]=unpack("scr={x=5,y=2},exit={t=15,r=11,b=14,l=12}") -- side hall below white castle 
	k[14]=unpack("scr={x=5,y=3},exit={t=13,r=16,b=15,l=16}") -- wyatt, your kitchen is blue! (top entry room)
	k[15]=unpack("scr={x=5,y=1},exit={t=14,r=15,b=13,l=15,ci=false},ci=26,co=15") -- white castle (crave case?)
	k[16]=unpack("scr={x=2,y=1},exit={t=1,r=28,b=4,l=28,ci=false},ci=27,co=16") -- black castle
	k[17]=unpack("scr={x=4,y=3},exit={t=6,r=3,b=2,l=1,ci=false},ci=18,co=17") -- yellow castle
	k[18]=unpack("scr={x=4,y=2},exit={t=18,r=18,b=18,l=18,co=17}") -- yellow castle interior
	k[19]=unpack("scr={x=0,y=0},exit={t=21,r=20,b=21,l=22},dark=1") -- black castle maze top left
	k[20]=unpack("scr={x=1,y=0},exit={t=22,r=21,b=22,l=19},dark=1") -- black castle maze top right
	k[21]=unpack("scr={x=0,y=1},exit={t=19,r=22,b=19,l=20},dark=1") -- black castle maze bottom left
	k[22]=unpack("scr={x=1,y=1},exit={t=20,r=19,b=27,l=21},dark=1") -- entrance to black castle invisible maze
	k[23]=unpack("scr={x=3,y=0},exit={t=25,r=24,b=25,l=24}") -- white castle maze top left
	k[24]=unpack("scr={x=4,y=0},exit={t=26,r=23,b=26,l=23}") -- white castle maze top right
	k[25]=unpack("scr={x=3,y=1},exit={t=23,r=26,b=23,l=26}") -- white castle maze bottom left
	k[26]=unpack("scr={x=4,y=1},exit={t=24,r=25,b=24,l=25,co=15}") -- white castle maze entrance
	k[27]=unpack("scr={x=2,y=0},exit={t=28,r=28,b=28,l=28,co=16}") -- black castle foyer
	k[28]=unpack("scr={x=7,y=1},exit={t=29,r=7,b=27,l=8}") -- the other purple room
	k[29]=unpack("scr={x=7,y=3},exit={t=3,r=1,b=16,l=3}") -- nothing to see here (red top entry room)
	k[30]=unpack("scr={x=6,y=4},exit={t=6,r=1,b=6,l=3}") -- roll credits
	k[31]=unpack("scr={x=0,y=2},exit={t=32,r=33,b=32,l=30}") -- entrance to magician's garden
	k[32]=unpack("scr={x=0,y=3},exit={t=31,r=34,b=31,l=34}") -- magician's garden lower left
	k[33]=unpack("scr={x=1,y=2},exit={t=36,r=35,b=36,l=31}") -- magician's garden top right
	k[34]=unpack("scr={x=1,y=3},exit={t=36,r=32,b=35,l=32}") -- magician's garden bottom right
	k[35]=unpack("scr={x=0,y=4},exit={t=36,r=32,b=36,l=33,ci=false},ci=37,co=35") -- magician's castle
	k[36]=unpack("scr={x=3,y=2},exit={t=33,r=3,b=33,l=1}") -- magician's garden expansion
	k[37]=unpack("scr={x=7,y=4},exit={t=37,r=37,b=37,l=38,co=35}") --r37 easy r50 magician's castle entrance
	k[38]=unpack("scr={x=7,y=4},exit={t=39,r=37,b=37,l=37}") -- magician's castle maze
	k[39]=unpack("scr={x=7,y=4},exit={t=40,r=37,b=37,l=37}") -- magician's castle maze
	k[40]=unpack("scr={x=7,y=4},exit={t=41,r=37,b=37,l=37}") -- magician's castle maze
	k[41]=unpack("scr={x=7,y=4},exit={t=42,r=37,b=37,l=37}") -- magician's castle maze
	k[42]=unpack("scr={x=7,y=4},exit={t=37,r=43,b=37,l=37}") -- magician's castle maze
	k[43]=unpack("scr={x=7,y=4},exit={t=37,r=44,b=37,l=37}") -- magician's castle maze
	k[44]=unpack("scr={x=7,y=4},exit={t=37,r=50,b=37,l=37}") -- magician's castle maze
	k[45]=unpack("scr={x=6,y=3},exit={t=46,r=47,b=49,l=50}") -- evil magician's lair
	k[46]=unpack("scr={x=5,y=0},exit={t=48,r=45,b=45,l=45}") -- vert bridge 1 
	k[47]=unpack("scr={x=7,y=0},exit={t=45,r=48,b=45,l=45}") -- horiz bridge 1
	k[48]=unpack("scr={x=7,y=4},exit={t=49,r=50,b=46,l=47}") -- inner sanctum
	k[49]=unpack("scr={x=5,y=0},exit={t=45,r=45,b=48,l=45}") -- vert bridge 2 
	k[50]=unpack("scr={x=7,y=0},exit={t=45,r=45,b=45,l=48}") -- horiz bridge 2
	
	objects={}
	
	k1=_missile(1,6,16)
	k3=_missile(3,120,16)
	k13=_missile(13,6,16)
	k12=_missile(12,120,16)
	
	md=_dot(21,64,104)
	--md=_dot(3,64,104) -- for testing
	
	thng=_msg(30,60,16)
	pl=_ball(17,62,90) 
	
	-- spawn objects and set level 1 object positions
	knubberrub=_bat(26,48,72)
	magnet=_magnet(27,96,88)
	
	chalice=_chalice(28,36,88)
	--chalice=_chalice(30,36,88) -- for testing
 	
 	bridge=_bridge(4,28,68)
 	--bridge=_bridge(36,43,32) -- for testing
	
	sword=_sword(18,20,88)
	bkey=_key(29,23,56,0)
	bkey.lvl3={1,18}
	wkey=_key(14,20,58,7) 
	wkey.lvl3={1,22}
	ykey=_key(17,14,58,10)
	ygate=_gate(ykey,17,60,72,0)
	bgate=_gate(bkey,16,60,72,0)
	wgate=_gate(wkey,15,60,72,0)
	rgate=_gate(chalice,35,60,72,14)	
	collideobj={ygate,wgate,bgate,rgate,k1,k3,k13,k12,thng}
	yorgle=_dragon(1,56,88,10)
	grundle=_dragon(29,88,88,11)
	rhindle=_dragon(14,56,88,8)
	rhindle.spd=2 
	yorgle.fear,yorgle.want={sword, ykey},{pl,chalice}
	grundle.fear,grundle.want={sword},{pl,chalice,bridge,magnet,bkey}
	rhindle.fear,rhindle.want={sword},{pl,chalice,wkey}
	knubberrub.want={chalice,sword,bridge,ykey,wkey,bkey,rhindle,yorgle,grundle,magnet}
	magnet.want={ykey,wkey,bkey,sword,bridge,chalice}
	grabobj={sword,ykey,wkey,bkey,magnet,chalice,md}
	initdragons()
	lair,garden={45,46,47,48,49,50},{31,32,33,34,36}
	secrets,fired,hit,accuracy,awoken,slayed,reinc,em=0,0,0,0,0,0,0,false
end
__gfx__
66666666066666606666666066666ee6e66666666666eef655555555eeeeeeeeaaaaaaaacccccccc777777770000000088888888222222666666666666222222
6666666606666660066666666666eeee6e6666666666eef655555555eeeeeeeeaaaaaaaacccccccc777777770000000088888888222222666666666666222222
666666660066660066666660eeee66ee66e66ee66666eef655555555eeeeeeeeaaaaaaaacccccccc777777770000000088888888222222666666666666222222
666666660066660006666666eeeeeee6666eeeee6666eeef55555555eeeeeeeeaaaaaaaacccccccc777777770000000088888888222222666666666666222222
6666666600000000660000666666eee66666efee666eefee55555555eeeeeeeeaaaaaaaacccccccc777777770000000088888888666222666666666666222666
66666666606006066060060666666e666666eee66eeeeeee55555555eeeeeeeeaaaaaaaacccccccc777777770000000088888888666222666666666666222666
66666666600660066006600666666e66666eeee6eeffeee655555555eeeeeeeeaaaaaaaacccccccc777777770000000088888888666222666666666666222666
666666666666666600666600666eeee666effef6effffff655555555eeeeeeeeaaaaaaaacccccccc777777770000000088888888666222666666666666222666
66666eee666666660666666066eeeeee6efffef6eeeeeef6cccc55556666eeee6666aaaa6666cccc666677776666000066668888666222666666666666222666
eeeeee6e66666666066666606eeeeeeeefffeee6eeeeeee6cccc55556666eeee6666aaaa6666cccc666677776666000066668888666222666666666666222666
e6e66eee6666666606666660eee666ee6ffeeee6eeeeeee6cccc55556666eeee6666aaaa6666cccc666677776666000066668888666222666666666666222666
666666666666666666666666ee6666ee6feeeeee6eeeeee6cccc55556666eeee6666aaaa6666cccc666677776666000066668888666222666666666666222666
666666666666666666666666ee6666ee6eeeeeee6eeeeff6cccc55556666eeee6666aaaa6666cccc666677776666000066668888666222666666666666222666
666666666666666666666666ee666eee6eeeeeee6feffff6cccc55556666eeee6666aaaa6666cccc666677776666000066668888666222666666666666222666
666666666666666666666666eeeeeeee6eeeeeee6eefeee6cccc55556666eeee6666aaaa6666cccc666677776666000066668888666222666666666666222666
66666666666666666666666666eeee666eeeeeee6effffe6cccc55556666eeee6666aaaa6666cccc666677776666000066668888666222666666666666222666
e666666eeeeeeee6660000666666e6666feeeee66eeeeee65555cccceeee6666aaaa6666cccc6666777766660000666688886666666222666666666666222666
e666666ee6e6e6e660000006e666eeee6ffeee66666666665555cccceeee6666aaaa6666cccc6666777766660000666688886666666222666666666666222666
ee6666eeeeeeeee600066000eee6666e6fffe666666666665555cccceeee6666aaaa6666cccc6666777766660000666688886666666222666666666666222666
6eeeeee6e6e6e6e60066660066eeeeeeeeeee666666666665555cccceeee6666aaaa6666cccc6666777766660000666688886666666222666666666666222666
6eeeeee6666666660066660066666666eff66666666666665555cccceeee6666aaaa6666cccc6666777766660000666688886666222222666666666666222222
66eeee66666666660066660066666666eee66666666666665555cccceeee6666aaaa6666cccc6666777766660000666688886666222222666666666666222222
666ee66666666666006666006666666666666666666666665555cccceeee6666aaaa6666cccc6666777766660000666688886666222222666666666666222222
666ee66666666666006666006666666666666666666666665555cccceeee6666aaaa6666cccc6666777766660000666688886666222222666666666666222222
6eeeeee666e66666ee666666666636666663336666633366666666662222222233333333bbbbbbbb44444444333366666666333366666666cccccccc55555555
666666666e666666ee666666666336666636663666366636666666662222222233333333bbbbbbbb44444444333366666666333366666666cccccccc55555555
66666666eeeeeeeeee666666666636666666663666666636666666662222222233333333bbbbbbbb44444444333366666666333366666666cccccccc55555555
666666666e666666ee666666666636666666636666663366666666662222222233333333bbbbbbbb44444444333366666666333366666666cccccccc55555555
6666666666e66666ee666666666636666666366666666636666666662222222233333333bbbbbbbb4444444433336666666633336666666655555555cccccccc
6666666666666666ee666666666636666663666666366636666666662222222233333333bbbbbbbb4444444433336666666633336666666655555555cccccccc
6666666666666666ee666666666333666633333666633366666666662222222233333333bbbbbbbb4444444433336666666633336666666655555555cccccccc
6666666666666666ee666666666666666666666666666666666666662222222233333333bbbbbbbb4444444433336666666633336666666655555555cccccccc
66666666eee66666e666e6666666666666666e6e666666666666666606666666666666606666666666666666606666666e666666666666666666e66666666666
eeee66666666666eeee6eee6eeee6666e6666eeee666666e66666660066666666dd666606666dd666666666006666666666666666666e6666666666666666666
e666666666e666666666e6e6e66e6666ee6e666ee6e6666e66666600066666666dd666000666dd666666660006666666666e66e666e666666e66666666666666
e666666666e66666e666eee6eeee6666e6e6e6eeee66666e6666000000066666006666000666600666666000000066666666e6666ee6666ee666666666666666
e6666666eee66666eee66666e6666666e6e6e666e6e6666e66666ada00666666006660000066600666666ada006666666666eee66eee6eee666e666666666666
eeee6e66e6e66666e6e66e66e6666eee6666666e66666666666666dd00666666000000ada0000006666666dd0066666666666eeeeeeeeee66e66666666666666
66666e66eee66666e6e66e6666666e6eeee66666eee66eee6666660000666666000000ddd0000006666600000006666666e66eeeeeeeeeee6666666666666666
e6666eee6666666e66666e66e6666eeee6e66666e6e66e6e66666000000666666600000d00000666dd00dd0000066666666666eeeeeeeeee6666666666666666
eee66e6e6666666ee666666666666e6eeeee6666eee66eee66666000000666666600000000000666dd00dd000006666666666eeeeeeeeeeee6e6666666666666
e6666eeee666e6666666e666e6666eee6666666ee6666e666666600000066666666660000066666660066000000666666666eeeeeeeeeeeee666666666666666
e6666666e6e6e6666666eee6e6666666e6666666eee66eee66666dd000dd666666666000006666666006600000066666666eeee6eeeee66e6666666666666666
66666e6ee6e6e6666666e6e66666666ee6e666666666666666666dd000dd666666660000000666666666666000006666666ee6666eee66666666e66666666666
eee66e6ee6e6e6666666e6e6eee66666ee666666666e666e66666600000006666666000000066666666666000000666666e666666eee6666e666666666666666
e6e66eeeeeeee666e6666666e6666666e6e66666666e6e6e6666660000000066666600000006666666666600000006666666666666e666666e66666666666666
eee6666e6666666e6666eee6eee666666666666e666e6e6e666666066660666666606666666066666666660000000666e6666666666666e66666666666666666
e6666eeeeee666666666e6e66666666eeee666666666e6e666666660666606666660666666606666666666606666606666666666e66666666666666666666666
eee66666e6e666666666eee6eee66666e6e66666e66666666666666e666666666666666666666666666666666666666666666666666666666666666666666666
6666666eeeee66666666e666e6e66666eee6e66e6666eee6e6666666666660006666666666666666666666666666666666666666666666666666666666666666
eee666666666666e6666eee6eee66666e666e6e66666e6e6ee6666ee666600066606666666666666666666666666666666666666666666666666666666666666
e6e66666e6666666e66666666666666eeee6ee666666eeee6e6eeee6666600000066666666666660666666666666666666666666666666666666666666666666
eeee6666eee6666666666e666666666e6666e6e6e666666666ee66e6660000006666666666666006666666666666666666666666666666666666666666666666
6666666ee666eeee6666eee6eeee66666666e66e6666666e66e6ee666666ada00666666666660006666666666666666666666666666666666666666666666666
6e666666e666e66e66666e66e66e6666eeee66666666666e6666e66666660dd00006666666660000006666666666666666666666666666666666666666666666
eee666666666eeee66666e66eeee6666e6e6e66e6666666e666ee666666000000000066660000000666666666666660666666666666666666666666666666666
6e666666e666e6e666666e66e6e66666e6e6e6666666666e6e6e6ee666600dd0000000006666ada0006666666666660666666666666666666666666666666666
6e666666eee6e66ee6666666e66e6e66e6e6e66ee666666666666666600000000000000666660dd0000066666666600666666666666666066666666666666666
6e666666e666666666666e6666666e66e666e66e6666666e666666660dd00000dd00006666600000000006666666000006666666666660066666666666666666
6666666ee666eee66666eee6eee66eee666666666666666e666666660dd06606dd00600660000000000000066600000000000666666600066666666666666666
eee666666666e6e666666e66e6e66e6ee666666e66666eee6666666666666066666666060dd000d00dd000000000adda00000000660000000666666666666666
e6e66666eee6eee666666e66eee66eee6666666e66666e6e66666666666666666666666666666666666666666666666666666666666666666666666666666666
eee66666e6e6666666666e66e6666666e666666e66666eee66666666666666666666666666666666666666666666666666666666666666666666666666666666
e6666666eee6e66666666666eee66e6ee666666e6666666666666666666666666666666666666666666666666666666666666666666666666666666666666666
00000000000083b300c30000000000000000008383838383838383838383000090009192000000000000000091920090830000830000000000c3830000838383
80000000000000000000000000000080000000000000000000000000000000000000000000000071720000000000000000000000000000000000000000000000
0000000000008383b3c3000000000000000000838383b3000000000000000000909090909090900000909090909090908300008383838383b3c3830000000083
80000000000000000000000000000080000000000000000000000000000000000000707070700071720070707070000000000000000000000000000000000000
0000000000008383b3c3000000000083830000000083b3c38383838383830000909090909090900000909090909090908300008383838383b3c3838383830083
80000000000000000000000000000080000000000000000000000000000000000000707070700071720070707070000000000000000000000000000000000000
0000000000008383b3c3000000000083830000000083b3c383838383838300000000900000009000009000000090000083000083000000c3b3c3830000000083
80000000000000000000000000000080000000000000000000000000000000000000700000000071720000000070000000000000000000000000000000000000
00000000000000c3b3c3000000008383838383830083b3c3b3000000838383000000900000009000009000000090000083000083000000c3b3c3830000000083
80000000000000000000000000000080000000000000000000000000000000000000700000000071720000000070000000000000000000000000000000000000
838383838383b3c3b3c3838383838383830000830083b3c3b3c383008383838390009000909090000090909000900090830000830083b3c3b3c3830083838383
80808080808000000000808080808080939393939393000000009393939393937070707070707070707070707070707090909090909000000000909090909090
838383838383b3c3b3c3838383838383838383838383838383838383838383839000900090909000009090900090009090909000900092919291009000909090
808080828282820000818181818080809090909090900000000090909090909090909090606000000000606090909090c0c0c0c0c0c000000000c0c0c0c0c0c0
00000000000000c3b3c3000000000000000000838300000000000000000000000000900000919000009092000090000000009000900092000091009000900000
800000808080820000818080800000809000000000000000000000000000009090909090906000000000609090909090c00000000000000000000000000000c0
00000000000000c3b3c3000000000000000000838300000000000000000000000000900000919000009092000090000000009000900092000091009000900000
800000808080820000818080800000809000000000000000000000000000009060909090906060000060609090909060c00000000000000000000000000000c0
8383838383008383b3c3008383838383830000838300008383838383838383839090909092919000009092919090909090009000900090909090009000900090
800000808080808080808080800000809000000000000000000000000000009060606060e3616000006062e360606060c00000000000000000000000000000c0
000000838300000000c3008383000000000000838300008383000000000000009090909092919000009092919090909090009000900090909090009000900090
800000808080808080808080800000809000000000000000000000000000009000000060606000000000606060000000c00000000000000000000000000000c0
83000083830083838383008383000083838383838300008383000083838383830000009192919000009092919200000000009000900000000000009000900000
800000008080808080808080000000809000000000000000000000000000009000000000000000000000000000000000c00000000000000000000000000000c0
83000083830083000083008383000083838383838300008383000083838383830000009192919000009092919200000000009000900000000000009000900000
800000008080808080808080000000809000000000000000000000000000009000000000000000000000000000000000c00000000000000000000000000000c0
00000083830083838383008383000000000000000000008383000083830000009000929192919000009092919291009090909000909090909090909000909090
800000008080800000808080000000809000000000000000000000000000009000000060606000000000606060000000c00000000000000000000000000000c0
83838383830083838383008383838383838383838383838383000083830000839000929192919000009092919291009090909000909090909090909000909090
800000008080800000808080000000809000000000000000000000000000009060606060f3616000006062f360606060c00000000000000000000000000000c0
00000000000000c3b300000000000000000000000000000000000083830000000000929192910000000092919291000000000000000000000000000000000000
800000000000000000000000000000809000000000000000000000000000009060909090906060000060609090909060c00000000000000000000000000000c0
00000000000000c3b300000000000000000000000000000000000083830000000000929192910000000092919291000000000000000000000000000000000000
800000000000000000000000000000809000000000000000000000000000009090909090906000000000609090909090c00000000000000000000000000000c0
838383838383b3c3b3c3838383838383838383838383838383838383838383839090929192910000000092919291909090909090909000000000909090909090
808080808080000000008080808080809090909090909090909090909090909090909090606000000000606090909090c0c0c0c0c0c0c0c0c0c0c0c0c0c0c0c0
c0c0c0c2c2c2c20000c1c1c1c1c0c0c0909090909090909090909090909090909090929192910000000092919291909093939393939300000000939393939393
83838383838300000000838383838383a3a3a3a3a3a3a3a3a3a3a3a3a3a3a3a37373737373730000000073737373737390909090906000000000609090909090
000000c0c0c0c20000c1c0c0c00000c0000000000000000000000000000000000000920000910000000092000091000000000000000000000000000000000000
00000000000000000000000000000000000000000000000000000000000000000000000000000000000000000000000090606060606000000000606060606090
000000c0c0c0c20000c1c0c0c00000c0000000000000000000000000000000000000920000910000000092000091000000000000000000000000000000000000
00000000000000000000000000000000000000000000000000000000000000000000000000000000000000000000000090600000000000000000000000006090
000000c0c0c0c0c0c0c0c0c0c00000c0909090900090909090909000909090909000909090900000000090909090009000000000000000000000000000000000
00000000000000000000000000000000000000000000000000000000000000000000000000000000000000000000000060600000000000000000000000006060
000000c0c0c0c0c0c0c0c0c0c00000c0909090900090909090909000909090909000909090900000000090909090009000000000000000000000000000000000
00000000000000000000000000000000000000000000000000000000000000000000000000000000000000000000000000000000000000000000000000000000
00000000c0c0c0c0c0c0c0c0000000c0900000000000009192000000000000909000000000000000000000000000009000000000000000000000000000000000
00000000000000000000000000000000000000000000000000000000000000000000000000000000000000000000000000000000000000000000000000000000
00000000c0c0c0c0c0c0c0c0000000c0900000000000009192000000000000909000000000000000000000000000009000000000000000000000000000000000
00000000000000000000000000000000000000000000000000000000000000000000000000000000000000000000000000000000000000000000000000000000
00000000c0c0c00000c0c0c0000000c0900090909090929192919090909000909090900000000000000000000090909000000000000000000000000000000000
00000000000000000000000000000000000000000000000000000000000000000000000000000000000000000000000000000000000000000000000000000000
00000000c0c0c00000c0c0c0000000c0900090909090929192919090909000909090900000000000000000000090909000000000000000000000000000000000
00000000000000000000000000000000000000000000000000000000000000000000000000000000000000000000000060600000000000000000000000006060
000000000000000000000000000000c0000090000000929192910000009000000000900000000000000000000090000000000000000000000000000000000000
00000000000000000000000000000000000000000000000000000000000000000000000000000000000000000000000090600000000000000000000000006090
000000000000000000000000000000c0000090000000929192910000009000000000900000000000000000000090000000000000000000000000000000000000
00000000000000000000000000000000000000000000000000000000000000000000000000000000000000000000000090606060606000000000606060606090
c0c0c0c0c0c0c0c0c0c0c0c0c0c0c0c0909090009000929192910090009090909090909090909090909090909090909093939393939393939393939393939393
83838383838383838383838383838383a3a3a3a3a3a300000000a3a3a3a3a3a37373737373737373737373737373737390909090906000000000609090909090
00000000000000000000000000000000000000000000000000000000000000000000000000000000000000000000000000000000000000000000000000000000
00000000000000000000000000000000000000000000000000000000000000000000000000000000000000000000000000000000000000000000000000000000
00000000000000000000000000000000000000000000000000000000000000000000000000000000000000000000000000000000000000000000000000000000
00000000000000000000000000000000000000000000000000000000000000000000000000000000000000000000000000000000000000000000000000000000
__gff__
0000000000000101010101010100000000000000000002020202020202000000000000000000020202020202020000000000000000000001010101020200020200000000000000000000000000000000000000000000000000000000000000000000000000000020000000000000000000000000000000000000000000000000
0000000000000000000000000000000000000000000000000000000000000000000000000000000000000000000000000000000000000000000000000000000000000000000000000000000000000000000000000000000000000000000000000000000000000000000000000000000000000000000000000000000000000000
__map__
0000000000000000000000000000000000000000000000000000000000000000000000000000000000000000000000000000000000000000000000000000000000000000000000000000000000000000000000000000000000000000000000000000000000000000000000000000000000000000000000000000000000000000
0000000000000000000000000000000000000000000000000000000000000000000000000000000000000000000000000000000000000000000000000000000000000000000000000000000000000000000000000000000000000000000000000000000000000000000000000000000000000000000000000000000000000000
07070700000707070707070000070707070707070707070707070707070707070c0c0c0c0c0c000000000c0c0c0c0c0c0c0c0c0c0c0c0c0c0c0c0c0c0c0c0c0c0c0c0c0c0c0c0c0c0c0c0c0c0c0c0c0c090909090606000000000606090909090707070707070000000007070707070709090909090909090909090909090909
00000000000707070707070000000000000000000000000000070000000000070c00000000000000000000000000000c00000000000000000000000000000000000000000000000c0c00000000000000090909090906000000000609090909090000070000000000000000000007000009090909090909090909090909090909
00000000000700000000070000000000000000000000000000070000000000070c00000000000000000000000000000c00000000000000000000000000000000000000000000000c0c00000000000000090909090906060000060609090909090000070000000000000000000007000006090909090909090909090909090906
07070707070700000000070707070707070707070707070700070707070700070c00000000000000000000000000000c0c0c0c0c0c0c000000000c0c0c0c0c0c0c0c0c0c0c0c000c0c000c0c0c0c0c0c0909090909160600000626090909090907000700070707070707070700070007060606063e3e3e3e3e3e3e3e06060606
07070707070700000000070707070707070707070707070700070707070700070c00000000000000000000000000000c0c0c0c0c0c0c000000000c0c0c0c0c0c0c0c0c0c0c0c000c0c000c0c0c0c0c0c090909090916060000062609090909090700070007070707070707070007000700000006060606060606060606000000
00000000000000000000000000000000000000000000000700000000000700000c00000000000000000000000000000c00000000000c000000000c000000000000000000000c000c0c000c0000000000090909090916060000062609090909090000070000000017270000000007000000000000000000000000000000000000
00000000000000000000000000000000000000000000000700000000000700000c00000000000000000000000000000c00000000000c000000000c000000000000000000000c000c0c000c0000000000090909090916060000062609090909090000070000000017270000000007000000000000000000000000000000000000
07000707070707070707070707000007070700170707070707070017070707070c00000000000000000000000000000c0c0c0c0c000c000000000c000c0c0c0c0c000c0c0c0c0c0c0c0c0c0c0c0c000c090909090916060000062609090909090707070027000017270000170007070700000006060606060606060606000000
07000707070707070707070707000007070700170707070707070017070707070c00000000000000000000000000000c0c0c0c0c0c0c000000000c0c0c0c0c0c0c000c0c0c0c0c0c0c0c0c0c0c0c000c0909090909160600000626090909090907070700270000172700001700070707060606063f3f3f3f3f3f3f3f06060606
00000700000000000000000007000000000000172700000700000017270000070c00000000000000000000000000000c0c0000000c0c000c0c000c0c0000000c0c000c0c00000000000000000c0c000c090909090906060000060609090909090000000027000017270000170000000006090909090909090909090909090906
00000700000000000000000007000000000000172700000700000017270000070c00000000000000000000000000000c0c0000000c0c000c0c000c0c0000000c0c000c0c00000000000000000c0c000c090909090906000000000609090909090000000027000017270000170000000009090909090909090909090909090909
07070700000707070707000007070707070027172717000707002717271700070c0c0c0c0c0c000000000c0c0c0c0c0c0c000c000c0c000c0c000c0c000c000c0c000c0c000c000000000c000c0c000c090909090606000000000606090909090707070727172717271727170707070709090909090909090909090909090909
07070700000707070707000007070707070027172717000707002717271700070b0b0b2b2b2b2b00001b1b1b1b0b0b0b0c000c000c0c000c0c000c0c000c000c0c000c0c000c000000000c000c0c000c0a0a0a2a2a2a2a00001a1a1a1a0a0a0a0707070727172717271727170707070737373737373737373737373737373737
07000000000000070000000000000000000027000017000000002700001700000b00000b0b0b2b00001b0b0b0b00000b0c000c000000000000000000000c000c0c000000000c000000000c000000000c0a00000a0a0a2a00001a0a0a0a00000a0000000000172717271727000000000037000000000000000000000000000037
07000000000000070000000000000000000027000017000000002700001700000b00000b0b0b2b00001b0b0b0b00000b0c000c000000000000000000000c000c0c000000000c000000000c000000000c0a00000a0a0a2a00001a0a0a0a00000a0000000000172717271727000000000037000000000000000000000000000037
07000707070707070000070707070707070707070707000000000707070707070b00000b0b0b0b0b0b0b0b0b0b00000b0c000c000c0c0c0c0c0c0c0c000c000c0c0c0c0c0c0c000000000c0c0c0c0c0c0a00000a0a0a0a0a0a0a0a0a0a00000a0707000007072717271707070000070737000000000000000000000000000037
07000707070707070000070707070707070707070707000000000707070707070b00000b0b0b0b0b0b0b0b0b0b00000b0c000c000c0c0c0c0c0c0c0c000c000c0c0c0c0c0c0c000000000c0c0c0c0c0c0a00000a0a0a0a0a0a0a0a0a0a00000a0707000007072717271707070000070737000000000000000000000000000037
00000700000000000000070000000000000000000000000000000000000000000b0000000b0b0b0b0b0b0b0b0000000b00000c000c0000000000000c000c00000000000c00000000000000000c0000000a0000000a0a0a0a0a0a0a0a0000000a0000000007000000000000070000000037000000000000000000000000000037
00000700000000000000070000000000000000000000000000000000000000000b0000000b0b0b0b0b0b0b0b0000000b00000c000c0000000000000c000c00000000000c00000000000000000c0000000a0000000a0a0a0a0a0a0a0a0000000a0000000007000000000000070000000037000000000000000000000000000037
07070700000707070707070000070707070707070707000000000707070707070b0000000b0b0b00000b0b0b0000000b0c0c0c0c0c0000000000000c0c0c0c0c0c0c000c00000000000000000c000c0c0a0000000a0a0a00000a0a0a0000000a0707070007000707070700070007070737000000000000000000000000000037
07070700000707070707070000070707070707070707000000000707070707070b0000000b0b0b00000b0b0b0000000b0c0c0c0c0c0000000000000c0c0c0c0c0c0c000c00000000000000000c000c0c0a0000000a0a0a00000a0a0a0000000a0707070007000707070700070007070737000000000000000000000000000037
07000000000700000700000000070000000000000000000000000000000000000b00000000000000000000000000000b000000000000000000000000000000000000000c00000000000000000c0000000a00000000000000000000000000000a0000070007002700001700070007000037000000000000000000000000000037
07000000000700000700000000070000000000000000000000000000000000000b00000000000000000000000000000b000000000000000000000000000000000000000c00000000000000000c0000000a00000000000000000000000000000a0000070007002700001700070007000037000000000000000000000000000037
07070700000707070707070000070707070707070707000000000707070707070b0b0b0b0b0b000000000b0b0b0b0b0b0c0c0c0c0c0c000000000c0c0c0c0c0c0c0c0c0c0c0c000000000c0c0c0c0c0c0a0a0a0a0a0a000000000a0a0a0a0a0a0700070007002717271700070007000737373737373700000000373737373737
3838383838383b3c3b3c3838383838383800003800383b3c3b3c380038383838090909090909000000000909090909093800003800383b3c3b3c38003838383808080808080808080808080808080808393939393939000000003939393939390700070007002717271700070007000709090909090900000000090909090909
0000000000003b3c3b000000000038383800003800383b00003c380038383800000019290009000000000900192900003800003800383b3c3b3c38000000003808000000000000000000000000000008000000000000000000000000000000000000070000002717271700000007000000000000000000000000000000000000
0000000000003b3c383800000000003838000038003838383838380038383800000019290009000000000900192900003800003800383b3c3b3c38000000003808000000000000000000000000000008000000000000000000000000000000000000070000002717271700000007000000000000000000000000000000000000
0000000000003b3c3838000000000038380000380000000000000000383838000900192900090900000909001929000938000038003838383b3c38383838003808000000000000000000000000000008000000000000000000000000000000000000070707072717271707070707000000000000000000000000000000000000
0000000000003b3c3838000000000000000000383800000000000038383800000900192900090900000909001929000938000038003838383b3c38000000003808000000000000000000000000000008000000000000000000000000000000000000070707072717271707070707000000000000000000000000000000000000
0000000000003b003c3800000000000000000038383838383838383838380000090019290000000000000000192900093800003800000000003c38000038383808000000000000000000000000000008000000000000000000000000000000000000000000000017270000000000000000000000000000000000000000000000
